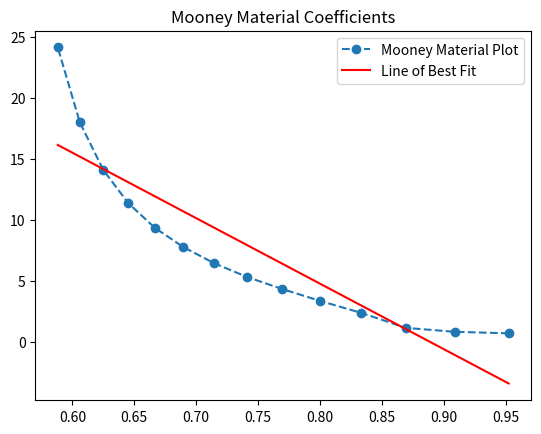
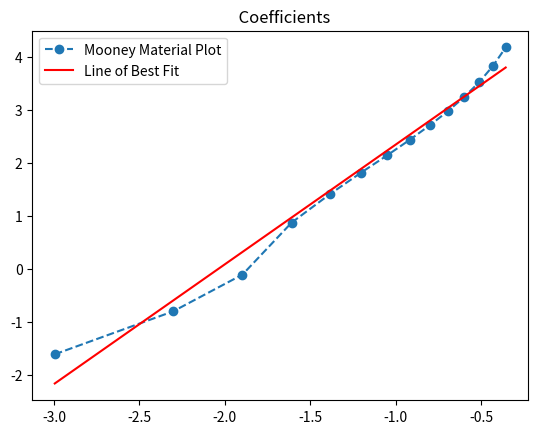

Python code for these plots, in order:
# -*- coding: utf-8 -*-
"""
Created on Mon Apr 12 16:14:50 2021

[redacted]
"""
import numpy as np
import matplotlib.pyplot as plt

Lambda = np.arange(1.05,1.75,.05)
sigma = np.array([.2, .45, .9, 2.4, 4.1, 6.15, 8.55, 11.5, 15.15, 19.75, 25.8, 34.1, 46.2, 65.4])

Y = sigma / (2*(Lambda - Lambda**(-2)))
X = (1 - Lambda**(-3)) / (Lambda - Lambda**(-2))

C2, C1 = np.polyfit(X, Y, 1) 

plt.plot(X, Y, '--o',label='Mooney Material Plot')
plt.plot(X, C1 + C2*X, 'r-', label='Line of Best Fit')
plt.title('Mooney Material Coefficients')
plt.legend()

epslion = Lambda - 1
Y = np.log(sigma)
X = np.log(epslion)

beta, lnA = np.polyfit(X, Y, 1)
plt.figure()
plt.plot(X, Y, '--o',label='Mooney Material Plot')
plt.plot(X, lnA + beta*X, 'r-', label='Line of Best Fit')
plt.title('  Coefficients')
plt.legend()